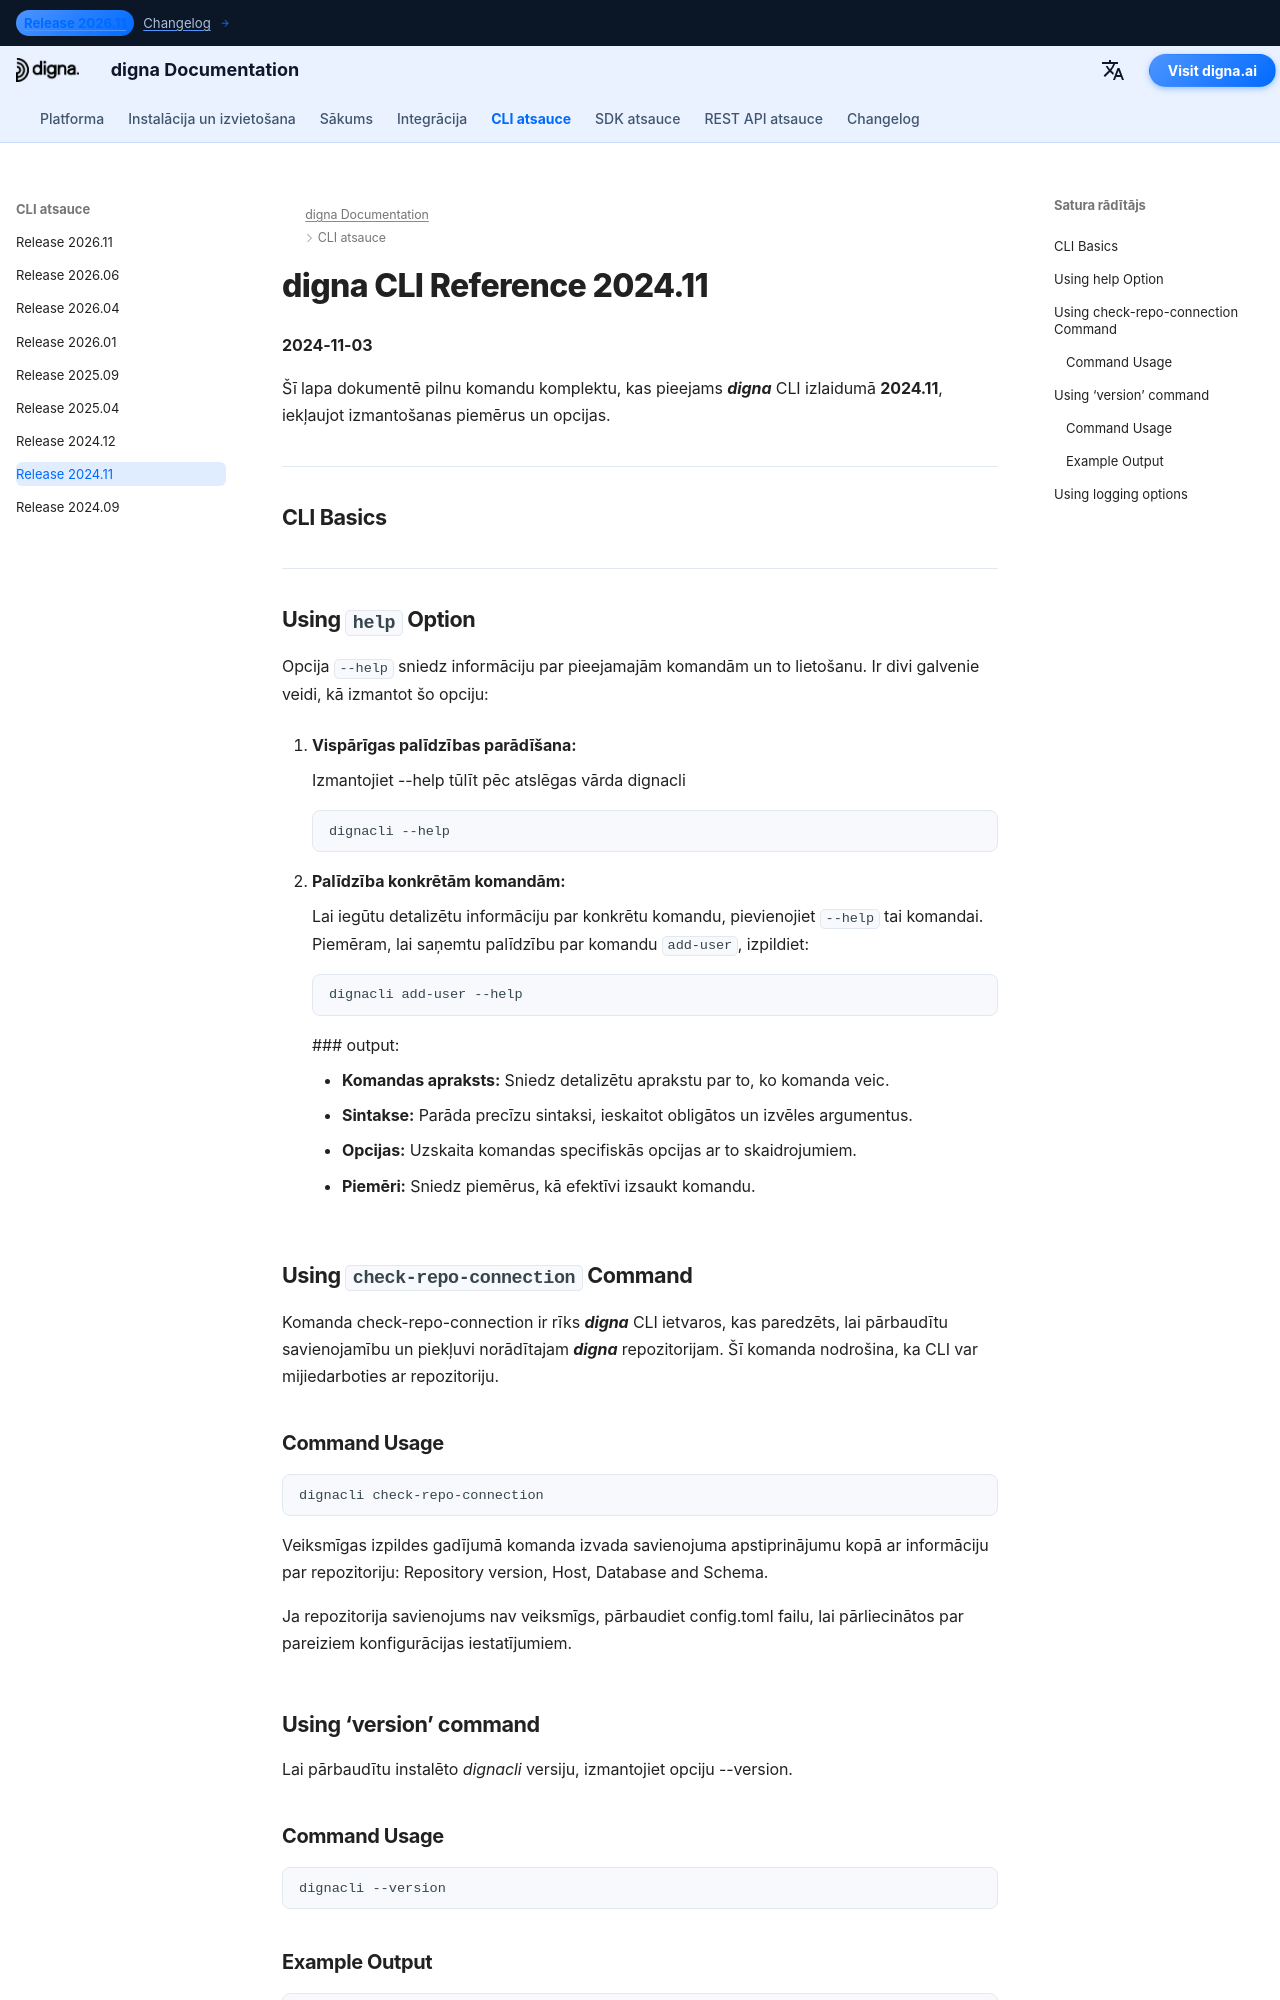

repository: dignaai/digna-docs · page: lv/cli/Command_Line_Interface_202411/index.html · generator: mkdocs

---
title: digna CLI Reference 2024.11 – Commands & Examples | digna Documentation
description: Complete reference for digna CLI release 2024.11. Learn how to manage users, repositories, and data with commands such as add-user, check-repo-connection, upgrade-repo, inspect, tls-status, and more.
image: /assets/logo_square.png
---

# digna CLI Reference 2024.11
**2024-11-03**

Šī lapa dokumentē pilnu komandu komplektu, kas pieejams ***digna*** CLI izlaidumā **2024.11**, iekļaujot izmantošanas piemērus un opcijas.


---
## CLI Basics

---

## Using `help` Option

Opcija `--help` sniedz informāciju par pieejamajām komandām un to lietošanu. Ir divi galvenie veidi, kā izmantot šo opciju:

1. **Vispārīgas palīdzības parādīšana:**
   
    Izmantojiet --help tūlīt pēc atslēgas vārda dignacli  
   ```bash
   dignacli --help
   ```

2. **Palīdzība konkrētām komandām:**  
  
    Lai iegūtu detalizētu informāciju par konkrētu komandu, pievienojiet `--help` tai komandai.
    Piemēram, lai saņemtu palīdzību par komandu `add-user`, izpildiet:
     ```bash
     dignacli add-user --help
     ```

     ### output:
      
     - **Komandas apraksts:** Sniedz detalizētu aprakstu par to, ko komanda veic.  
     - **Sintakse:** Parāda precīzu sintaksi, ieskaitot obligātos un izvēles argumentus.  
     - **Opcijas:** Uzskaita komandas specifiskās opcijas ar to skaidrojumiem.  
     - **Piemēri:** Sniedz piemērus, kā efektīvi izsaukt komandu.

  
## Using `check-repo-connection` Command

Komanda check-repo-connection ir rīks ***digna*** CLI ietvaros, kas paredzēts, lai pārbaudītu savienojamību un piekļuvi norādītajam ***digna*** repozitorijam. Šī komanda nodrošina, ka CLI var mijiedarboties ar repozitoriju.
      
### Command Usage
```bash
dignacli check-repo-connection
```

Veiksmīgas izpildes gadījumā komanda izvada savienojuma apstiprinājumu kopā ar informāciju par repozitoriju: Repository version, Host, Database and Schema.  
  
Ja repozitorija savienojums nav veiksmīgs, pārbaudiet config.toml failu, lai pārliecinātos par pareiziem konfigurācijas iestatījumiem.

## Using ‘version’ command

Lai pārbaudītu instalēto *dignacli* versiju, izmantojiet opciju --version.  
  
### Command Usage
```bash
dignacli --version
```
